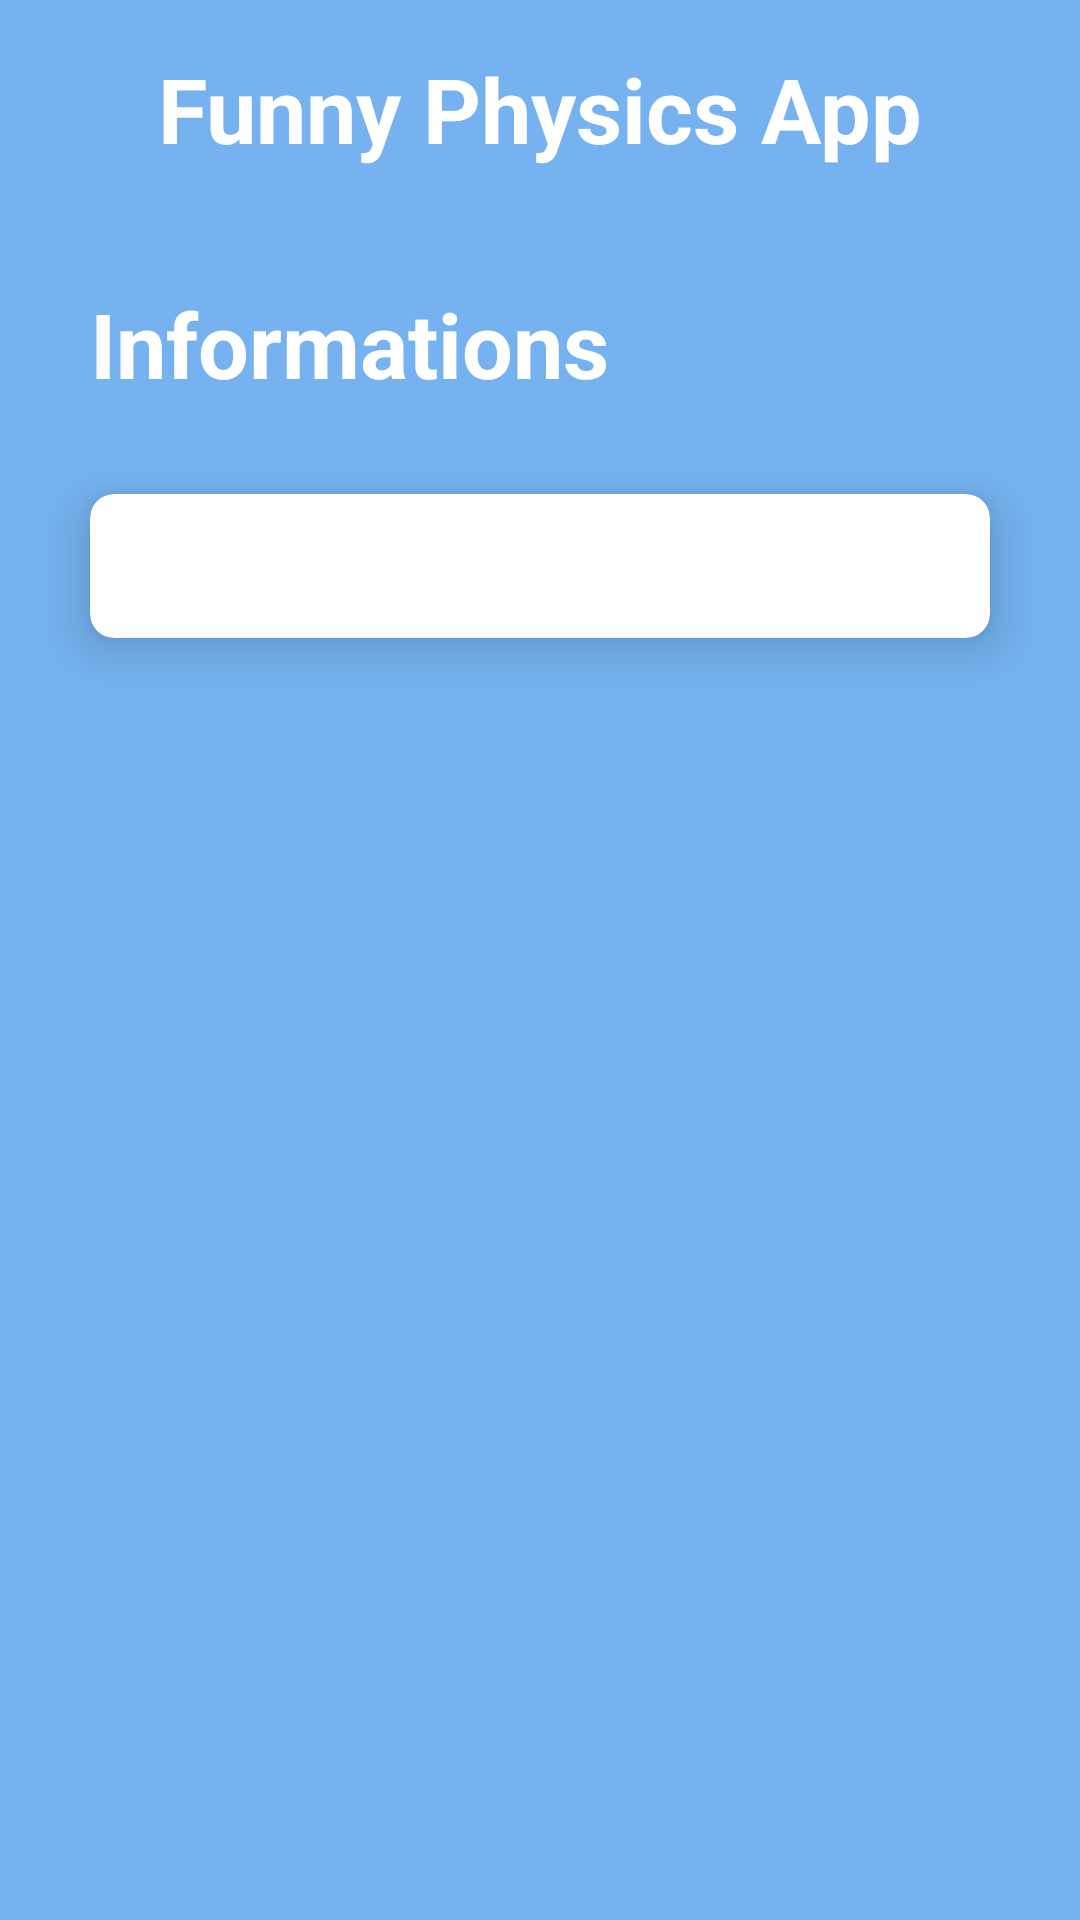

This screen was rendered from an Android layout file. Write that file and the resources it references.
<!-- AndroidManifest.xml: application theme Theme.FunyPysicsApp -->
<!-- res/layout/fragment_home_screen.xml -->
<?xml version="1.0" encoding="utf-8"?>
<ScrollView xmlns:android="http://schemas.android.com/apk/res/android"
    xmlns:app="http://schemas.android.com/apk/res-auto"
    xmlns:tools="http://schemas.android.com/tools"
    android:layout_width="match_parent"
    android:layout_height="match_parent"
    android:background="#9B1E88E5"
>
    <androidx.constraintlayout.widget.ConstraintLayout
        android:layout_width="match_parent"

        android:layout_height="match_parent">



        <TextView

            app:layout_constraintStart_toStartOf="parent"
            app:layout_constraintTop_toTopOf="parent"
            android:layout_marginStart="16dp"
            android:id="@+id/textttt"
            android:layout_marginVertical="8dp"
            android:layout_width="wrap_content"
            android:layout_height="wrap_content"
            android:padding="8dp"
            android:textColor="#FFFFFF"
            android:textSize="30sp"
            android:textStyle="bold"
            app:layout_constraintEnd_toStartOf="@+id/like_button"
            android:text="@string/app_name"/>
        <ImageView
            android:id="@+id/like_button"
            android:clickable="true"
            android:focusable="true"
            android:background="?selectableItemBackgroundBorderless"
            android:layout_marginVertical="8dp"
            android:layout_width="wrap_content"
            android:layout_height="wrap_content"
            android:src="@drawable/baseline_favorite_24"
            android:layout_gravity="end"
            android:layout_marginHorizontal="16dp"
            app:layout_constraintEnd_toEndOf="parent"
            app:layout_constraintTop_toTopOf="@id/textttt"
            app:layout_constraintBottom_toBottomOf="@id/textttt"/>


        <TextView

            android:id="@+id/txt_world"
            android:layout_width="match_parent"
            android:layout_height="wrap_content"
            android:layout_marginTop="30dp"
            android:gravity="start"
            android:paddingStart="30dp"
            android:text="Informations"
            android:textColor="#FFFFFF"
            android:textSize="30sp"
            android:textStyle="bold"
            app:layout_constraintTop_toBottomOf="@id/textttt"
            tools:ignore="RtlSymmetry" />

        <androidx.cardview.widget.CardView
            android:id="@+id/search_card"
            android:layout_width="match_parent"
            android:layout_height="wrap_content"
            android:layout_marginHorizontal="30dp"
            android:layout_marginTop="30dp"
            app:cardCornerRadius="8dp"
            app:cardElevation="10dp"
            app:layout_constraintTop_toBottomOf="@id/txt_world">

            <SearchView
                android:id="@+id/search_btn"
                android:layout_width="match_parent"
                android:layout_height="match_parent"
                android:elevation="10dp"
                android:queryHint="Search here"
                android:searchIcon="@drawable/ic_baseline_search_24" />
        </androidx.cardview.widget.CardView>





        <androidx.recyclerview.widget.RecyclerView
            android:layout_marginBottom="20dp"
            app:layout_constraintBottom_toBottomOf="parent"
            android:layout_width="match_parent"
            android:layout_height="match_parent"
            app:layout_constraintTop_toBottomOf="@id/search_card"
            android:layout_marginTop="30dp"
            android:layout_marginHorizontal="20dp"
            android:id="@+id/list"
            app:layoutManager="androidx.recyclerview.widget.GridLayoutManager"
            android:orientation="vertical"
            tools:listitem="@layout/item_book"

            />

    </androidx.constraintlayout.widget.ConstraintLayout>
</ScrollView>
<!-- res/layout/item_book.xml (included above) -->
<?xml version="1.0" encoding="utf-8"?>
<androidx.cardview.widget.CardView xmlns:android="http://schemas.android.com/apk/res/android"
    xmlns:app="http://schemas.android.com/apk/res-auto"
    xmlns:tools="http://schemas.android.com/tools"
    android:layout_width="wrap_content"
    android:layout_height="200dp"
    android:layout_margin="5dp"
    app:cardCornerRadius="15dp">

    <androidx.constraintlayout.widget.ConstraintLayout
        android:layout_width="match_parent"
        android:layout_height="match_parent">

        <ImageView
            android:id="@+id/image_item"
            android:layout_width="0dp"
            android:layout_height="0dp"
            app:layout_constraintBottom_toBottomOf="parent"
            android:scaleType="centerCrop"
            app:layout_constraintTop_toTopOf="parent"
            android:src="@drawable/ic_launcher_background"
            app:layout_constraintEnd_toEndOf="parent"
            app:layout_constraintHorizontal_bias="0.5"
            app:layout_constraintStart_toStartOf="parent"
            tools:layout_editor_absoluteY="0dp" />

        <View
            android:layout_width="match_parent"
            android:layout_height="match_parent"
            android:background="@drawable/bg_black" />

        <TextView
            android:id="@+id/country_name"
            android:layout_width="0dp"
            android:layout_height="wrap_content"
            android:layout_marginBottom="5dp"
            android:text="Jakarta"
            android:textColor="@color/white"
            app:layout_constraintBottom_toTopOf="@id/country_capital"
            app:layout_constraintEnd_toEndOf="@+id/country_capital"
            app:layout_constraintStart_toStartOf="@id/country_capital" />

        <TextView
            android:id="@+id/country_capital"
            android:layout_width="0dp"
            android:layout_height="wrap_content"
            android:layout_marginStart="20dp"
            android:layout_marginBottom="20dp"
            android:text="Jakarta"
            android:textColor="@color/white"
            android:textSize="18sp"
            app:layout_constraintBottom_toBottomOf="parent"
            app:layout_constraintEnd_toStartOf="@+id/btn_right"
            app:layout_constraintStart_toStartOf="parent" />

        <ImageView
            android:id="@+id/btn_right"
            android:layout_width="wrap_content"
            android:layout_height="wrap_content"
            android:layout_margin="20dp"
            android:background="@drawable/bg_button"
            android:padding="8dp"
            android:src="@drawable/ic_baseline_keyboard_arrow_right_24"
            app:layout_constraintBottom_toBottomOf="parent"
            app:layout_constraintCircleRadius="20dp"
            app:layout_constraintEnd_toEndOf="parent" />

    </androidx.constraintlayout.widget.ConstraintLayout>

</androidx.cardview.widget.CardView>
<!-- resources referenced by this layout -->
<resources>
  <string name="app_name">Funny Physics App</string>
  <style name="Theme.FunyPysicsApp" parent="Base.Theme.FunyPysicsApp" />
  <style name="Base.Theme.FunyPysicsApp" parent="Theme.Material3.DayNight.NoActionBar">
          
  
  
          <item name="android:windowFullscreen">true</item>
  
      </style>
  <!-- not gathered from this repository: default colours our renderer supplied (Android Studio template values) -->
  <color name="white">#FFFFFFFF</color>
</resources>
